Run: headless pygame with SDL's dummy video driver; simulated clock (each Clock.tick advances the game by its frame time, no real sleeping); random seed 0; keys injected as events and as key.get_pressed() state; no mouse input.
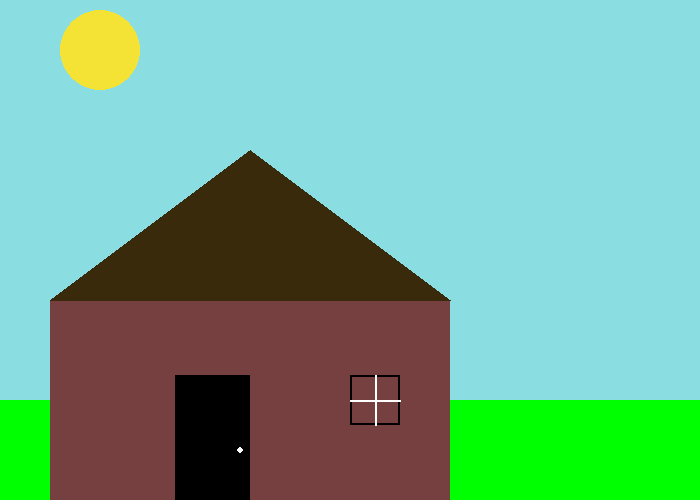
Frame 1 of 4 · flips 1–60 · no input
Frame 2 of 4 · flips 61–180 · tapped SPACE, RETURN · held RIGHT (→), D · screen unchanged from frame 1, image omitted
Frame 3 of 4 · flips 181–300 · held DOWN (↓), S · screen unchanged from frame 2, image omitted
Frame 4 of 4 · flips 301–420 · held LEFT (←), A, UP (↑), W · screen unchanged from frame 3, image omitted

The pygame program that drew these frames:

"""
 Pygame base template for opening a window
 
 Sample Python/Pygame Programs
 Simpson College Computer Science
 http://programarcadegames.com/
 http://simpson.edu/computer-science/
 
 Explanation video: http://youtu.be/vRB_983kUMc
"""
 
import pygame
 
# Define some colors
BLACK = (0, 0, 0)
WHITE = (255, 255, 255)
GREEN = (0, 255, 0)
RED = (255, 0, 0)
BRICK = (118,64,64)
SKY = (138, 221, 225)
YELLOW = (244, 226, 52)
ROOF = (56, 42, 11)
 
pygame.init()
 
# Set the width and height of the screen [width, height]
size = (700, 500)
screen = pygame.display.set_mode(size)
 
pygame.display.set_caption("Will's Canvas")

pi = 3.141592653
# Loop until the user clicks the close button.
done = False
 
# Used to manage how fast the screen updates
clock = pygame.time.Clock()
 
# -------- Main Program Loop -----------
while not done:
    # --- Main event loop
    for event in pygame.event.get():
        if event.type == pygame.QUIT:
            done = True
 
    # --- Game logic should go here
 
    # --- Screen-clearing code goes here
 
    # Here, we clear the screen to white. Don't put other drawing commands
    # above this, or they will be erased with this command.
 
    # If you want a background image, replace this clear with blit'ing the
    # background image.
    screen.fill(WHITE)
 
    # --- Drawing code should go here
    #Background
    pygame.draw.rect(screen, SKY, [0, 0, 700, 500])
    pygame.draw.rect(screen, GREEN, [0, 400, 700, 500])
    #House
    pygame.draw.rect(screen, BRICK, [50, 300, 400, 200])
    pygame.draw.polygon(screen, ROOF, [[50, 300], [450, 300],[250, 150]])
    #Door
    pygame.draw.rect(screen, BLACK, [175, 375, 75, 125])
    pygame.draw.circle(screen, WHITE, (240, 450), 3)
    #Window
    pygame.draw.rect(screen, BLACK, [350, 375, 50, 50], 2)
    pygame.draw.line(screen, WHITE, (350, 400), (400, 400), 2)
    pygame.draw.line(screen, WHITE, (375, 375), (375, 425), 2)
    

    #Sun
    pygame.draw.circle(screen, YELLOW, (100, 50), 40)
    # --- Go ahead and update the screen with what we've drawn.
    pygame.display.flip()
 
    # --- Limit to 60 frames per second
    clock.tick(60)
 
# Close the window and quit.
pygame.quit()
